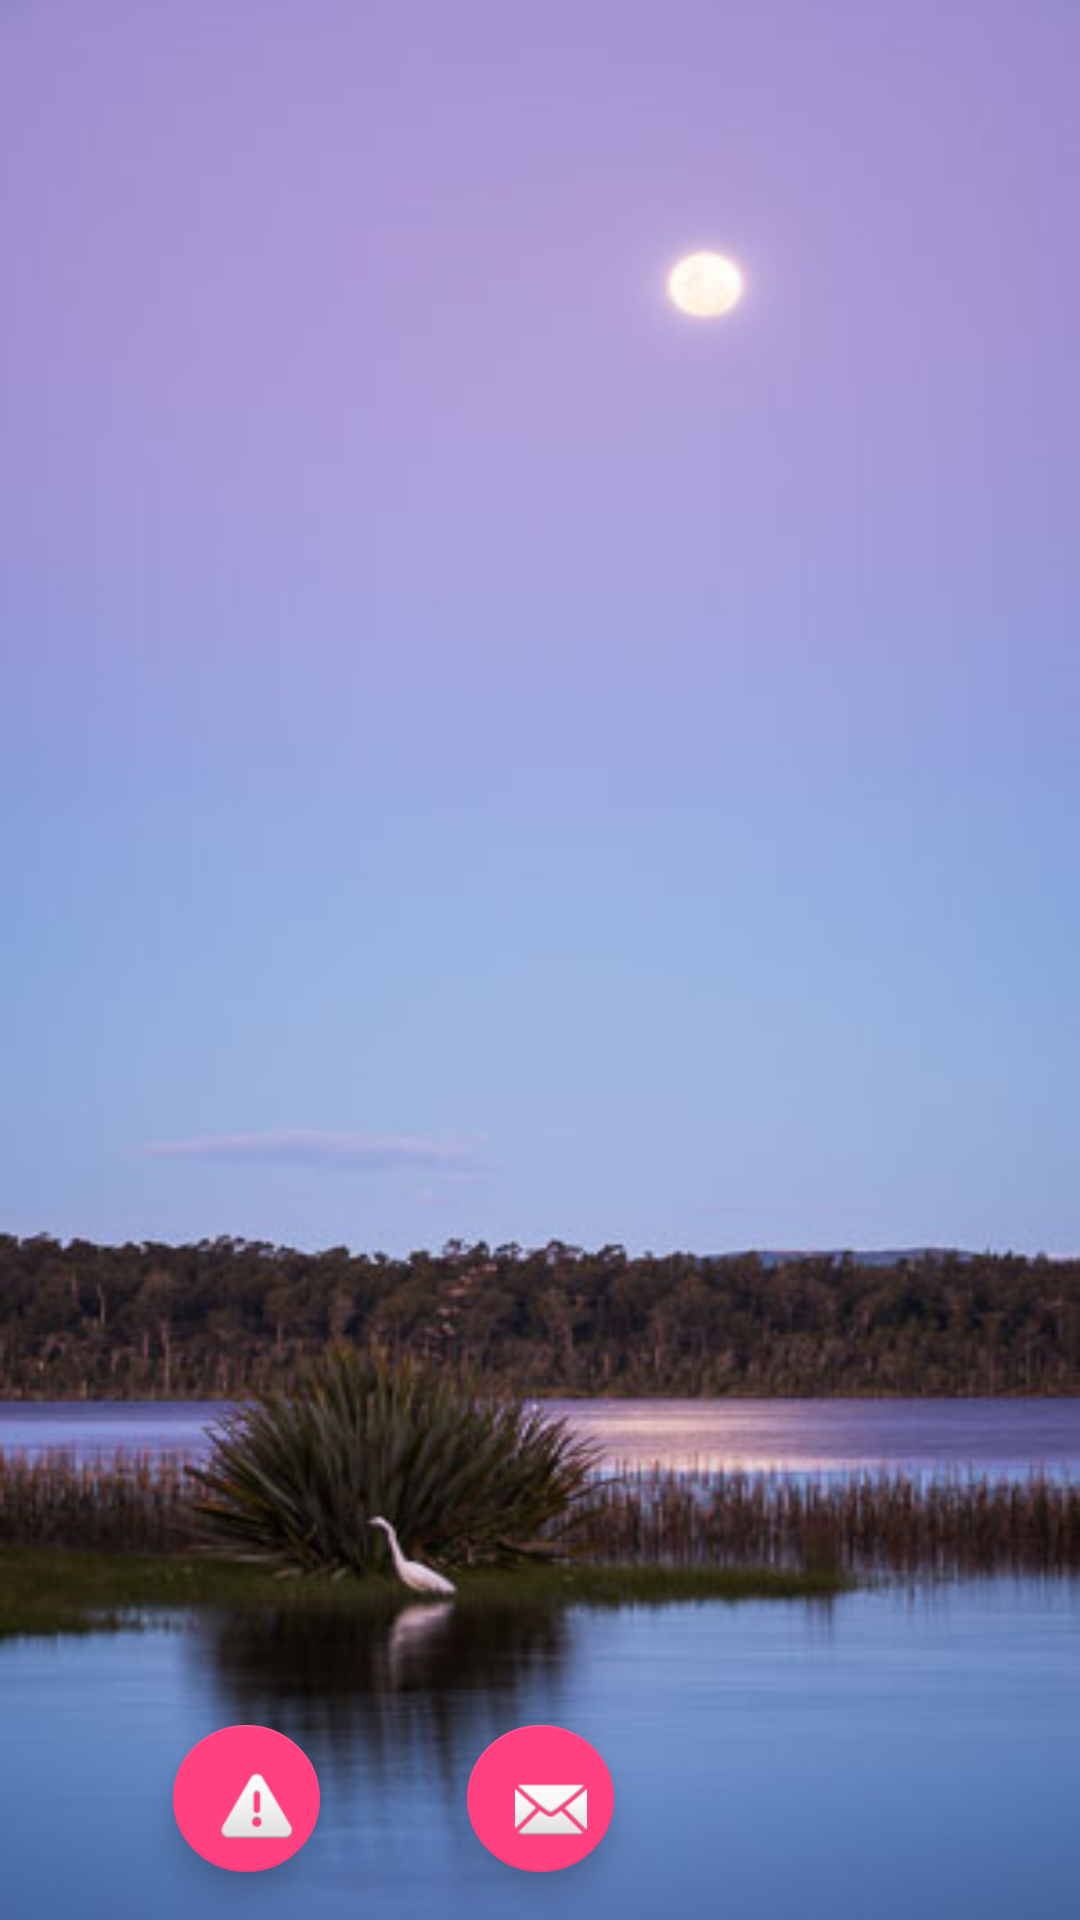

Layout XML and referenced resources for this Android screen:
<!-- AndroidManifest.xml: application theme AppThemeA -->
<!-- res/layout/activity_mul_action_bars_demo.xml -->
<?xml version="1.0" encoding="utf-8"?>
<android.support.constraint.ConstraintLayout xmlns:android="http://schemas.android.com/apk/res/android"
    xmlns:app="http://schemas.android.com/apk/res-auto"
    xmlns:tools="http://schemas.android.com/tools"
    android:layout_width="match_parent"
    android:layout_height="match_parent"
    android:background="@drawable/ic_ac"
    tools:context="com.example.foxopen.MulActionBarsDemo">

    


    <android.support.v7.widget.Toolbar
        android:id="@+id/toolbarA"
        android:layout_gravity="bottom"
        android:layout_width="0dp"
        android:layout_height="56dp"
        android:background="@color/colorFontaA"
        app:popupTheme="@style/AppTheme.PopupOverlay"
        android:layout_marginRight="8dp"
        app:layout_constraintRight_toRightOf="parent"
        android:layout_marginLeft="8dp"
        app:layout_constraintLeft_toLeftOf="parent"
        app:layout_constraintHorizontal_bias="0.0"
        app:layout_constraintTop_toTopOf="parent"
        android:layout_marginTop="178dp"
        app:layout_constraintBottom_toBottomOf="parent"
        android:layout_marginBottom="0dp"
        app:layout_constraintVertical_bias="0.942" />

    <android.support.design.widget.FloatingActionButton
        android:id="@+id/ff1"
        android:layout_width="49dp"
        android:layout_height="55dp"
        android:layout_gravity="bottom|end"
        android:layout_margin="16dp"
        android:src="@android:drawable/ic_dialog_email"
        app:layout_constraintTop_toTopOf="parent"
        android:layout_marginTop="16dp"
        app:layout_constraintBottom_toBottomOf="parent"
        android:layout_marginBottom="8dp"
        app:layout_constraintVertical_bias="1.0"
        android:layout_marginLeft="8dp"
        app:layout_constraintLeft_toLeftOf="@+id/toolbarA"
        android:layout_marginRight="8dp"
        app:layout_constraintRight_toRightOf="@+id/toolbarA"
        app:layout_constraintHorizontal_bias="0.501">

    </android.support.design.widget.FloatingActionButton>


    <android.support.design.widget.FloatingActionButton
        android:id="@+id/ff2"
        android:layout_width="49dp"
        android:layout_height="55dp"
        android:layout_gravity="bottom|end"
        android:layout_margin="16dp"
        android:src="@android:drawable/ic_dialog_alert"
        android:onClick="testData"
        app:layout_constraintTop_toTopOf="parent"
        android:layout_marginTop="16dp"
        app:layout_constraintBottom_toBottomOf="parent"
        android:layout_marginBottom="8dp"
        app:layout_constraintVertical_bias="1.0"
        android:layout_marginLeft="8dp"
        app:layout_constraintLeft_toLeftOf="@+id/toolbarA"
        android:layout_marginRight="8dp"
        app:layout_constraintRight_toRightOf="@+id/toolbarA"
        app:layout_constraintHorizontal_bias="0.128">

    </android.support.design.widget.FloatingActionButton>

     


</android.support.constraint.ConstraintLayout>
<!-- resources referenced by this layout -->
<resources>
  <!-- drawable ic_ac: jpg bitmap (drawable, 44343 bytes) -->
  <style name="AppTheme.PopupOverlay" parent="AppTheme.PopupOverlay">
          
          <item name="colorPrimary">@color/colorPrimary</item>
          <item name="colorPrimaryDark">@color/colorPrimaryDark</item>
          <item name="colorAccent">@color/colorAccent</item>
      </style>
  <style name="AppThemeA" parent="Theme.AppCompat.DayNight.DarkActionBar">
          
          <item name="colorPrimary">@color/colorPrimary</item>
          <item name="colorPrimaryDark">@color/colorPrimaryDark</item>
          <item name="colorAccent">@color/colorAccent</item>
  
      </style>
  <color name="colorPrimary">#3F51B5</color>
  <color name="colorPrimaryDark">#303F9F</color>
  <color name="colorAccent">#FF4081</color>
</resources>
